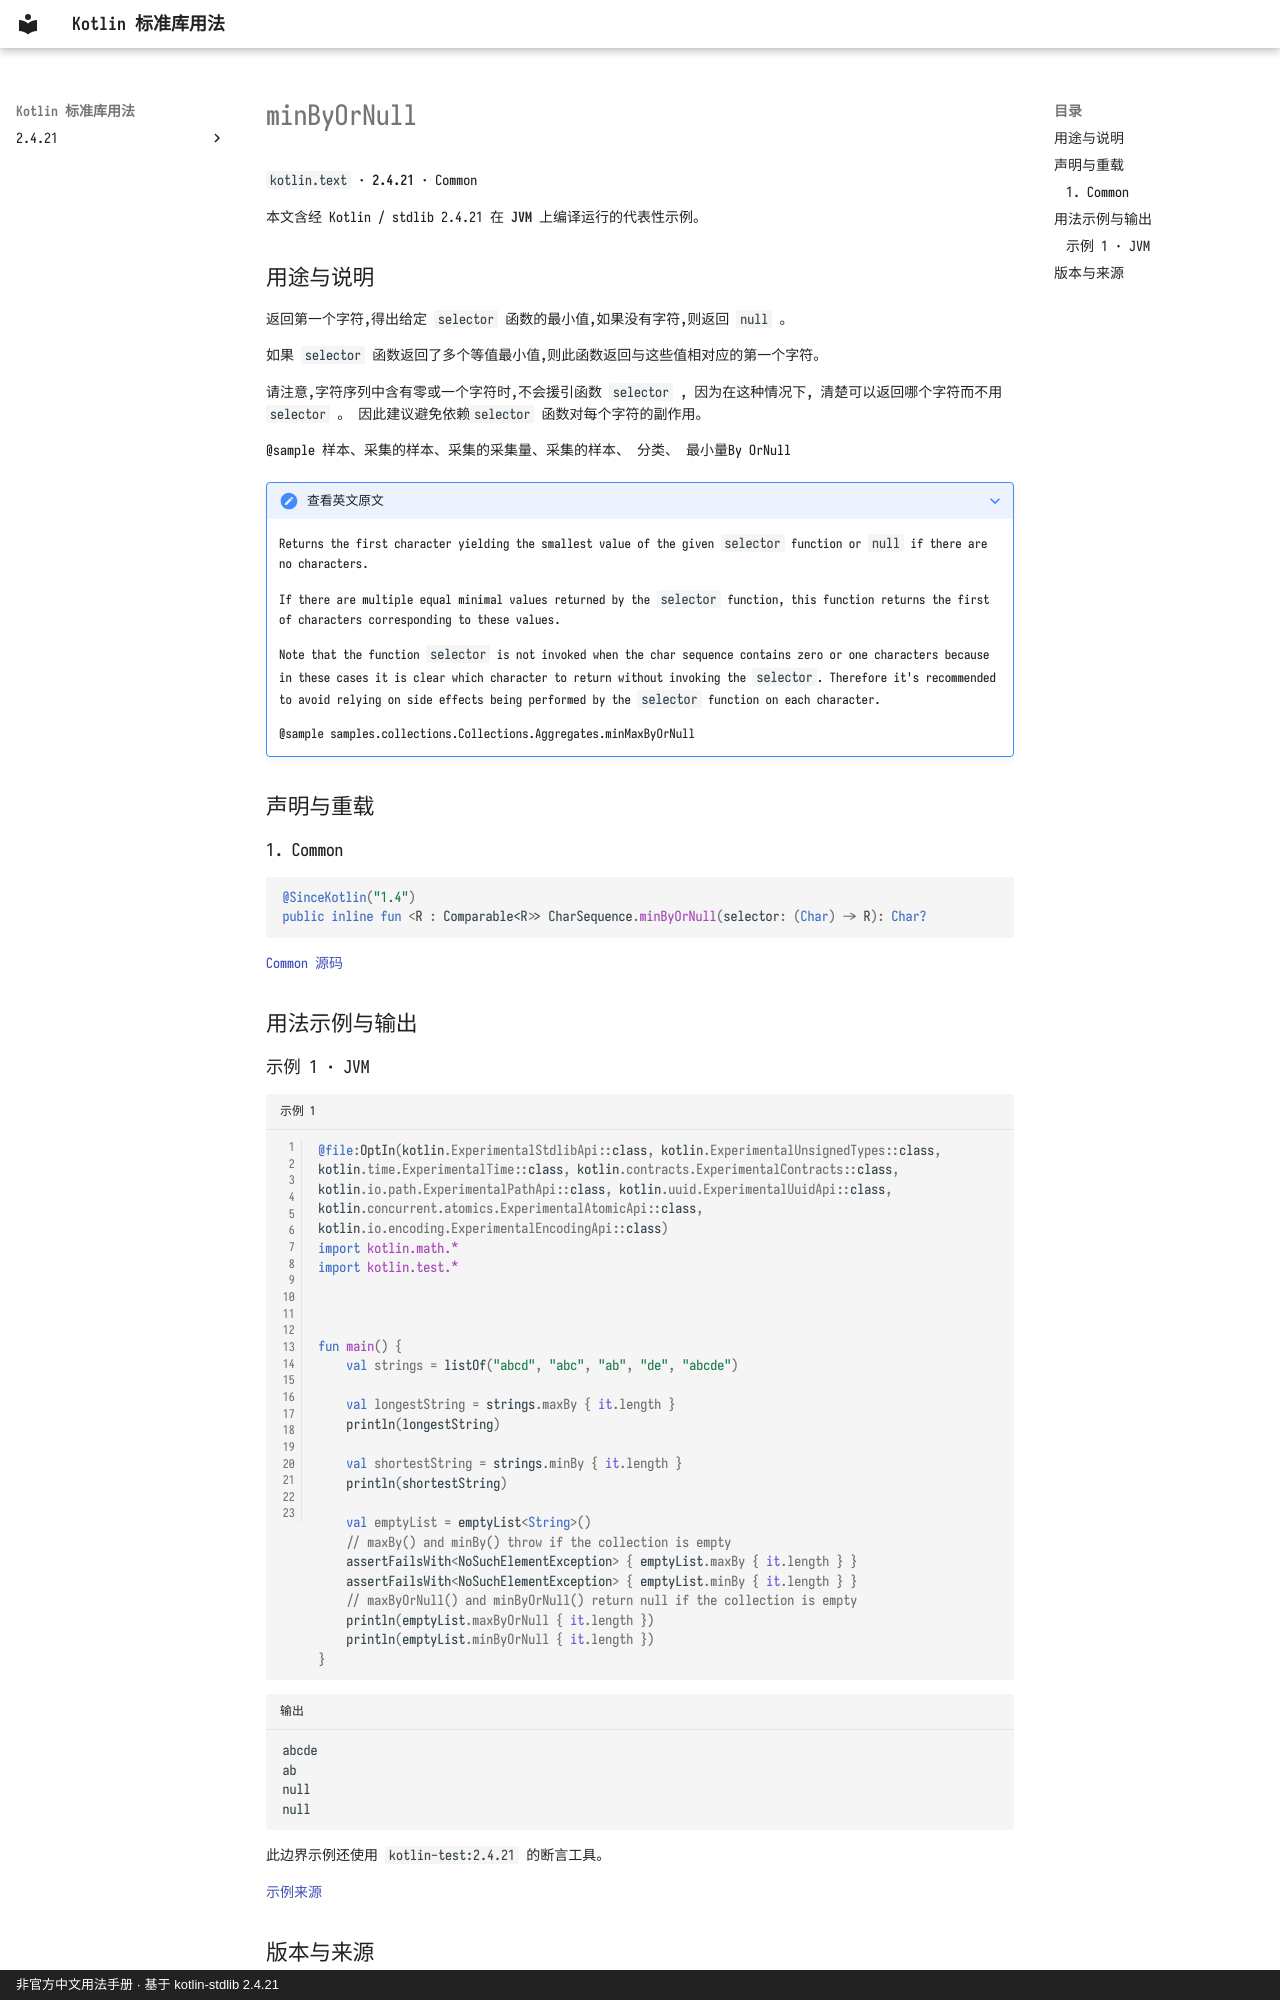

repository: oooooooko/kotlin-stdlib-docs · page: zh/api/kotlin.text/minbyornull--42524680/index.html · generator: mkdocs · copyright: 非官方中文用法手册 · 基于 kotlin-stdlib 2.4.21

# minByOrNull

`kotlin.text` · **2.4.21** · Common

本文含经 Kotlin / stdlib 2.4.21 在 **JVM** 上编译运行的代表性示例。

## 用途与说明

返回第一个字符,得出给定 `selector` 函数的最小值,如果没有字符,则返回 `null` 。

如果 `selector` 函数返回了多个等值最小值,则此函数返回与这些值相对应的第一个字符。

请注意,字符序列中含有零或一个字符时,不会援引函数 `selector` , 因为在这种情况下, 清楚可以返回哪个字符而不用 `selector` 。 因此建议避免依赖`selector` 函数对每个字符的副作用。

@sample 样本、采集的样本、采集的采集量、采集的样本、 分类、 最小量By OrNull

??? note "查看英文原文"

    Returns the first character yielding the smallest value of the given `selector` function or `null` if there are no characters.
    
    If there are multiple equal minimal values returned by the `selector` function,
    this function returns the first of characters corresponding to these values.
    
    Note that the function `selector` is not invoked when the char sequence contains zero or one characters
    because in these cases it is clear which character to return without invoking the `selector`.
    Therefore it's recommended to avoid relying on side effects being performed by the `selector` function on each character.
    
    @sample samples.collections.Collections.Aggregates.minMaxByOrNull

## 声明与重载

### 1. Common

```kotlin
@SinceKotlin("1.4")
public inline fun <R : Comparable<R>> CharSequence.minByOrNull(selector: (Char) -> R): Char?
```

[Common 源码](https://github.com/JetBrains/kotlin/blob/v2.4.21/libraries/stdlib/common/src/generated/_Strings.kt#L1593)

## 用法示例与输出
